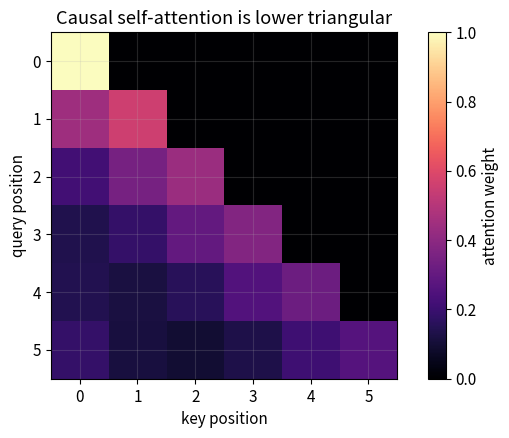
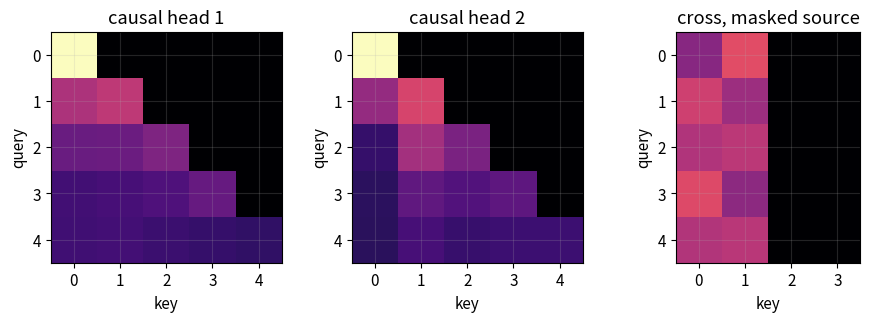
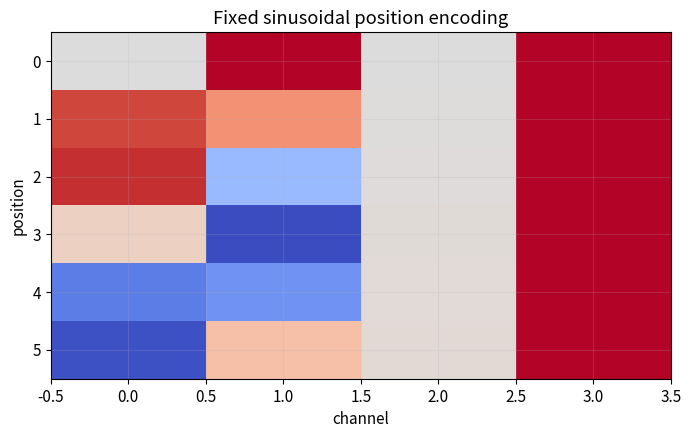
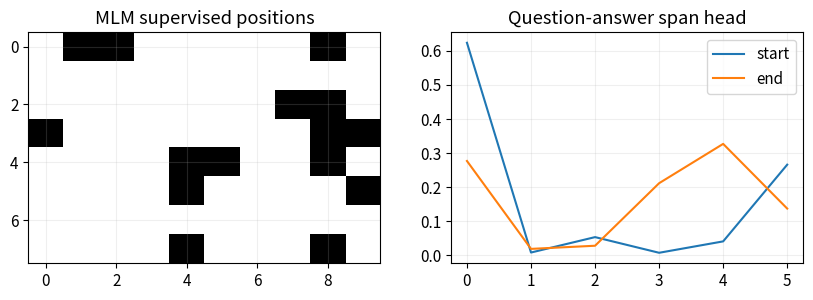
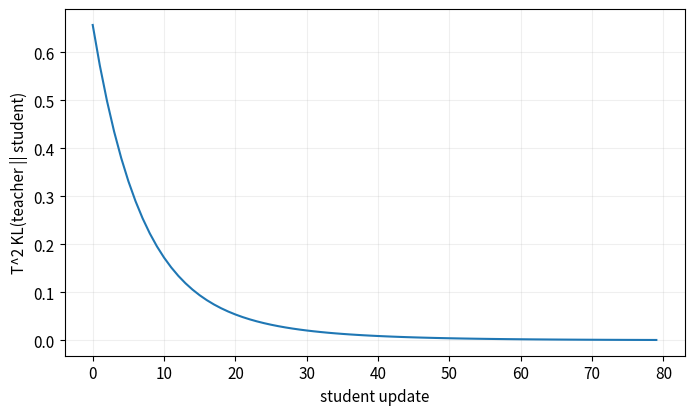

Write the Python code that produced these figures, in order.
# 第 1 格：安裝本 Notebook 實際使用的套件。
# 程式 18-01｜投影片 18：2 頁
import importlib.util, subprocess, sys
_needed = {'numpy': 'numpy>=1.26,<3', 'pandas': 'pandas>=2.0,<3', 'matplotlib': 'matplotlib>=3.7,<4'}
_missing = [spec for module, spec in _needed.items() if importlib.util.find_spec(module) is None]
if _missing:
    subprocess.check_call([sys.executable, '-m', 'pip', 'install', '-q', *_missing])

# 第 2 格：本 Notebook 的輸出位置與繪圖設定。
# 程式 18-02｜投影片 18：2 頁
from pathlib import Path
import json
import numpy as np
import pandas as pd
import matplotlib.pyplot as plt

SEED = 42
ROOT = Path.cwd()
if ROOT.name == "notebooks" and (ROOT.parent / "pyproject.toml").exists():
    ROOT = ROOT.parent
OUT = ROOT / ("outputs" if (ROOT / "pyproject.toml").exists() else "mlcourse_outputs")
plt.rcParams.update({"figure.figsize": (8, 4.5), "figure.dpi": 110,
                     "axes.grid": True, "grid.alpha": 0.2, "font.size": 11})

def savefig(name):
    folder = OUT / "figures"
    folder.mkdir(parents=True, exist_ok=True)
    plt.gcf().savefig(folder / f"{name}.png", dpi=150, bbox_inches="tight")
    svg_path = folder / f"{name}.svg"
    plt.gcf().savefig(svg_path, bbox_inches="tight", metadata={"Date": None})
    svg_path.write_text("\n".join(line.rstrip() for line in svg_path.read_text().splitlines()) + "\n")
    plt.show()
    plt.close(plt.gcf())

def report(name, values):
    folder = OUT / "reports"
    folder.mkdir(parents=True, exist_ok=True)
    (folder / f"{name}.json").write_text(
        json.dumps(values, ensure_ascii=False, indent=2, default=float) + "\n")

# 程式 18-03｜投影片 18：6、8、15、16 頁
n, d = 6, 4
pos = np.arange(n)[:, None]
freq = np.exp(np.arange(0, d, 2) * (-np.log(10000.0) / d))
pe = np.zeros((n, d)); pe[:, 0::2] = np.sin(pos * freq); pe[:, 1::2] = np.cos(pos * freq)
scores = pe @ pe.T / np.sqrt(d)
causal_mask = np.triu(np.ones((n, n), dtype=bool), k=1)
masked = np.where(causal_mask, -1e9, scores)
weights = np.exp(masked - masked.max(axis=1, keepdims=True)); weights /= weights.sum(1, keepdims=True)
print('future attention mass:', weights[causal_mask].sum())
pd.DataFrame(weights).round(3)

# 程式 18-04｜投影片 18：3、15、16 頁
plt.imshow(weights, cmap='magma', vmin=0, vmax=1)
plt.colorbar(label='attention weight'); plt.xlabel('key position'); plt.ylabel('query position')
plt.title('Causal self-attention is lower triangular')
savefig('18_transformer_mask_demo')
report('transformer_mask', {'future_mass': weights[causal_mask].sum(), 'weights': weights.tolist()})

# 程式 18-05｜投影片 18：4、5、6、7、8、9、10、11、12、13、14、15、16、17、18、19、20、24、29、30、32 頁
rng18=np.random.default_rng(SEED)
def softmax18(z):
    e=np.exp(z-z.max(axis=-1,keepdims=True));return e/e.sum(axis=-1,keepdims=True)
def norm18(x):return (x-x.mean(-1,keepdims=True))/np.sqrt(x.var(-1,keepdims=True)+1e-5)
batch18,length18,width18,heads18=2,5,8,2
x18=rng18.normal(size=(batch18,length18,width18));source18=rng18.normal(size=(batch18,4,width18))
Wq18,Wk18,Wv18,Wo18=[rng18.normal(0,.2,(width18,width18)) for _ in range(4)]
def multi18(query,source,allowed=None):
    B,L,D=query.shape;S=source.shape[1];dh=D//heads18
    q=(query@Wq18).reshape(B,L,heads18,dh).transpose(0,2,1,3)
    k=(source@Wk18).reshape(B,S,heads18,dh).transpose(0,2,1,3)
    v=(source@Wv18).reshape(B,S,heads18,dh).transpose(0,2,1,3)
    score=q@k.transpose(0,1,3,2)/np.sqrt(dh)
    if allowed is not None:score=np.where(allowed[:,None],score,-np.inf)
    att=softmax18(score);out=(att@v).transpose(0,2,1,3).reshape(B,L,D)@Wo18
    return out,att
causal18=np.broadcast_to(np.tril(np.ones((5,5),bool)),(2,5,5)).copy()
encoded18,_=multi18(source18,source18);encoded18=norm18(source18+encoded18)
self18,att18=multi18(x18,x18,causal18);decoder18=norm18(x18+self18)
valid_source18=np.array([[1,1,1,1],[1,1,0,0]],bool)
allowed_cross18=np.broadcast_to(valid_source18[:,None,:],(2,5,4))
cross18,cross_weights18=multi18(decoder18,encoded18,allowed_cross18)
decoder18=norm18(decoder18+cross18)
W118=rng18.normal(0,.2,(8,16));W218=rng18.normal(0,.2,(16,8))
block18=norm18(decoder18+np.maximum(decoder18@W118,0)@W218)
assert block18.shape==x18.shape and np.all(cross_weights18[1,:,:,2:]==0)
# 改未來 token，前兩步 causal self-attention 不變
changed18=x18.copy();changed18[:,2:]+=10;changed_out18,_=multi18(changed18,changed18,causal18)
assert np.allclose(self18[:,:2],changed_out18[:,:2])
fig,axes=plt.subplots(1,3,figsize=(11,3))
for ax,a,title in zip(axes,[att18[0,0],att18[0,1],cross_weights18[1,0]],['causal head 1','causal head 2','cross, masked source']):ax.imshow(a,cmap='magma',vmin=0,vmax=1);ax.set_title(title);ax.set(xlabel='key',ylabel='query')
savefig('c18_multihead_masks')
# 手算注意力與 LayerNorm
hand18=softmax18(np.array([1/np.sqrt(2),0]));print('Hand weights/context:',hand18,hand18@np.array([[2,0],[0,4]]))
ln18=np.array([2.,4.,4.,6.]);assert np.allclose(norm18(ln18),[-np.sqrt(2),0,0,np.sqrt(2)],atol=1e-5)
# pre-norm 與 post-norm 是不同函數
f18=lambda z:np.maximum(z@W118,0)@W218
assert not np.allclose(x18+f18(norm18(x18)),norm18(x18+f18(x18)))
learned_positions18=rng18.normal(0,.02,(5,8));print('Learned position table / embedded shape:',learned_positions18.shape,(x18+learned_positions18).shape)
plt.imshow(pe,aspect='auto',cmap='coolwarm');plt.xlabel('channel');plt.ylabel('position');plt.title('Fixed sinusoidal position encoding');savefig('c18_position_encoding')

# 程式 18-06｜投影片 18：21、22、23、24、25、26、32 頁
ids18=rng18.integers(3,20,size=(8,10));selected18=rng18.random(ids18.shape)<.15
choice18=rng18.random(ids18.shape);corrupted18=ids18.copy();corrupted18[selected18&(choice18<.8)]=1
random18=selected18&(choice18>=.8)&(choice18<.9);corrupted18[random18]=rng18.integers(3,20,size=random18.sum())
labels18=np.where(selected18,ids18,-100);vocab_logits18=rng18.normal(size=(8,10,20));logp18=np.log(softmax18(vocab_logits18))
mlm_loss18=-logp18[np.where(selected18)[0],np.where(selected18)[1],ids18[selected18]].mean()
assert np.all(labels18[~selected18]==-100)
print('Selected / masked / random / unchanged:',selected18.sum(),np.sum(selected18&(choice18<.8)),random18.sum(),np.sum(selected18&(choice18>=.9)))
print('MLM loss on selected positions:',mlm_loss18)
h18=rng18.normal(size=(2,6,8));cls18=h18[:,0]@rng18.normal(size=(8,3));tag18=h18@rng18.normal(size=(8,5));qa18=h18@rng18.normal(size=(8,2))
# QA 合法 span 須 start<=end，並排除 padding；此處每筆長度6
start18=softmax18(qa18[:,:,0]);end18=softmax18(qa18[:,:,1]);joint18=start18[:,:,None]*end18[:,None,:]
joint18=np.where(np.triu(np.ones((6,6),bool))[None],joint18,-1)
span18=[np.unravel_index(np.argmax(row),(6,6)) for row in joint18]
print('Classification / token / QA shapes:',cls18.shape,tag18.shape,qa18.shape,'spans:',span18)
fig,axes=plt.subplots(1,2,figsize=(10,3));axes[0].imshow(selected18,cmap='binary',aspect='auto');axes[0].set_title('MLM supervised positions')
axes[1].plot(start18[0],label='start');axes[1].plot(end18[0],label='end');axes[1].legend();axes[1].set_title('Question-answer span head');savefig('c18_mlm_task_heads')

# 程式 18-07｜投影片 18：27、28、31、32 頁
teacher18=np.array([2.,.5,-1.]);student18=np.zeros(3);T18=2.;target18=softmax18(teacher18/T18);trace18=[]
for _ in range(80):
    ps18=softmax18(student18/T18);kl18=T18*T18*np.sum(target18*np.log(target18/ps18));trace18.append(kl18)
    student18-=.2*T18*(ps18-target18)
assert trace18[-1]<trace18[0]
plt.plot(trace18);plt.xlabel('student update');plt.ylabel('T^2 KL(teacher || student)');savefig('c18_distillation_loss')
print('Teacher / student soft probabilities:',target18,softmax18(student18/T18))
